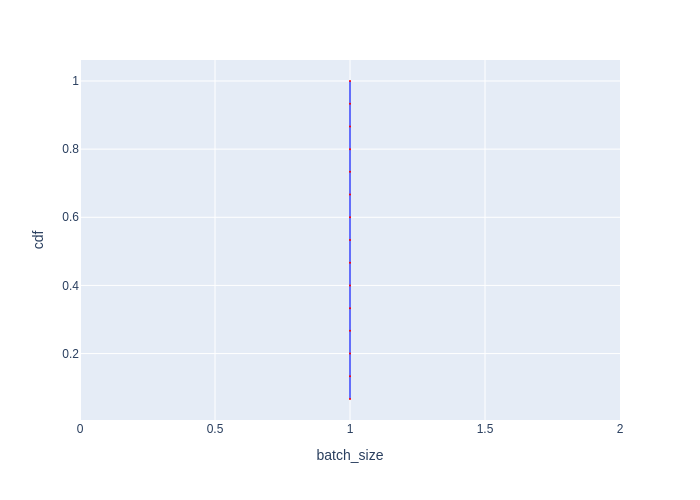

Data behind this chart, as committed beside it:
Batch Id, batch_size, cdf
0, 1, 0.06667
1, 1, 0.1333
2, 1, 0.2
3, 1, 0.2667
4, 1, 0.3333
5, 1, 0.4
6, 1, 0.4667
7, 1, 0.5333
8, 1, 0.6
9, 1, 0.6667
10, 1, 0.7333
11, 1, 0.8
12, 1, 0.8667
13, 1, 0.9333
14, 1, 1.0
